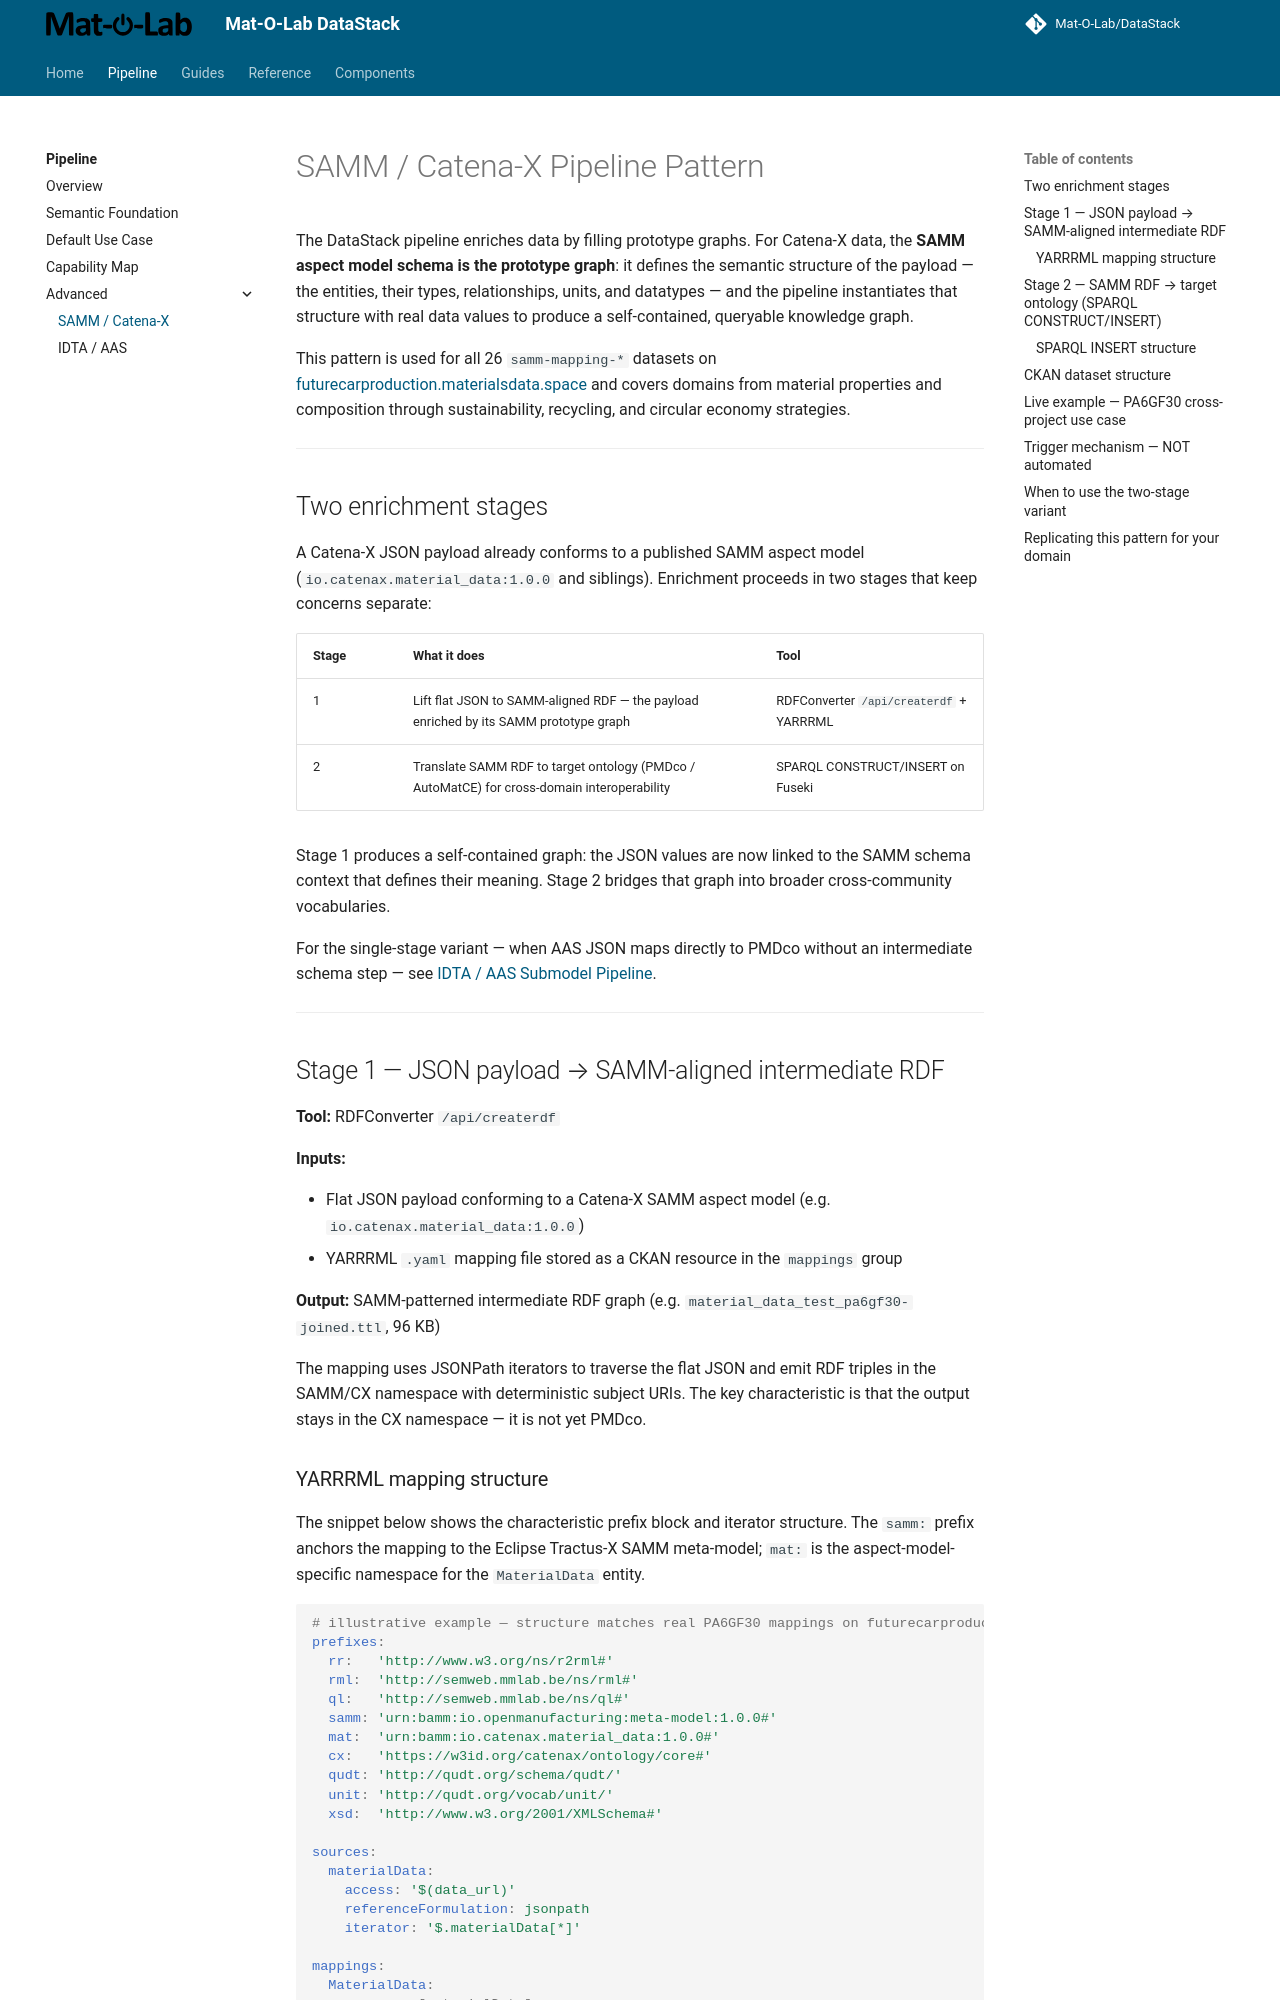

repository: Mat-O-Lab/DataPipeline · page: pipeline/advanced/samm-catena-x/index.html · generator: mkdocs

---
title: SAMM / Catena-X Pipeline Pattern
---

# SAMM / Catena-X Pipeline Pattern

The DataStack pipeline enriches data by filling prototype graphs. For Catena-X data, the **SAMM aspect model schema is the prototype graph**: it defines the semantic structure of the payload — the entities, their types, relationships, units, and datatypes — and the pipeline instantiates that structure with real data values to produce a self-contained, queryable knowledge graph.

This pattern is used for all 26 `samm-mapping-*` datasets on [futurecarproduction.materialsdata.space](https://futurecarproduction.materialsdata.space) and covers domains from material properties and composition through sustainability, recycling, and circular economy strategies.

---

## Two enrichment stages

A Catena-X JSON payload already conforms to a published SAMM aspect model (`io.catenax.material_data:1.0.0` and siblings). Enrichment proceeds in two stages that keep concerns separate:

| Stage | What it does | Tool |
|---|---|---|
| 1 | Lift flat JSON to SAMM-aligned RDF — the payload enriched by its SAMM prototype graph | RDFConverter `/api/createrdf` + YARRRML |
| 2 | Translate SAMM RDF to target ontology (PMDco / AutoMatCE) for cross-domain interoperability | SPARQL CONSTRUCT/INSERT on Fuseki |

Stage 1 produces a self-contained graph: the JSON values are now linked to the SAMM schema context that defines their meaning. Stage 2 bridges that graph into broader cross-community vocabularies.

For the single-stage variant — when AAS JSON maps directly to PMDco without an intermediate schema step — see [IDTA / AAS Submodel Pipeline](idta-aas.md).

---

## Stage 1 — JSON payload → SAMM-aligned intermediate RDF

**Tool:** RDFConverter `/api/createrdf`

**Inputs:**

- Flat JSON payload conforming to a Catena-X SAMM aspect model (e.g. `io.catenax.material_data:1.0.0`)
- YARRRML `.yaml` mapping file stored as a CKAN resource in the `mappings` group

**Output:** SAMM-patterned intermediate RDF graph (e.g. `material_data_test_pa6gf30-joined.ttl`, 96 KB)

The mapping uses JSONPath iterators to traverse the flat JSON and emit RDF triples in the SAMM/CX namespace with deterministic subject URIs. The key characteristic is that the output stays in the CX namespace — it is not yet PMDco.
